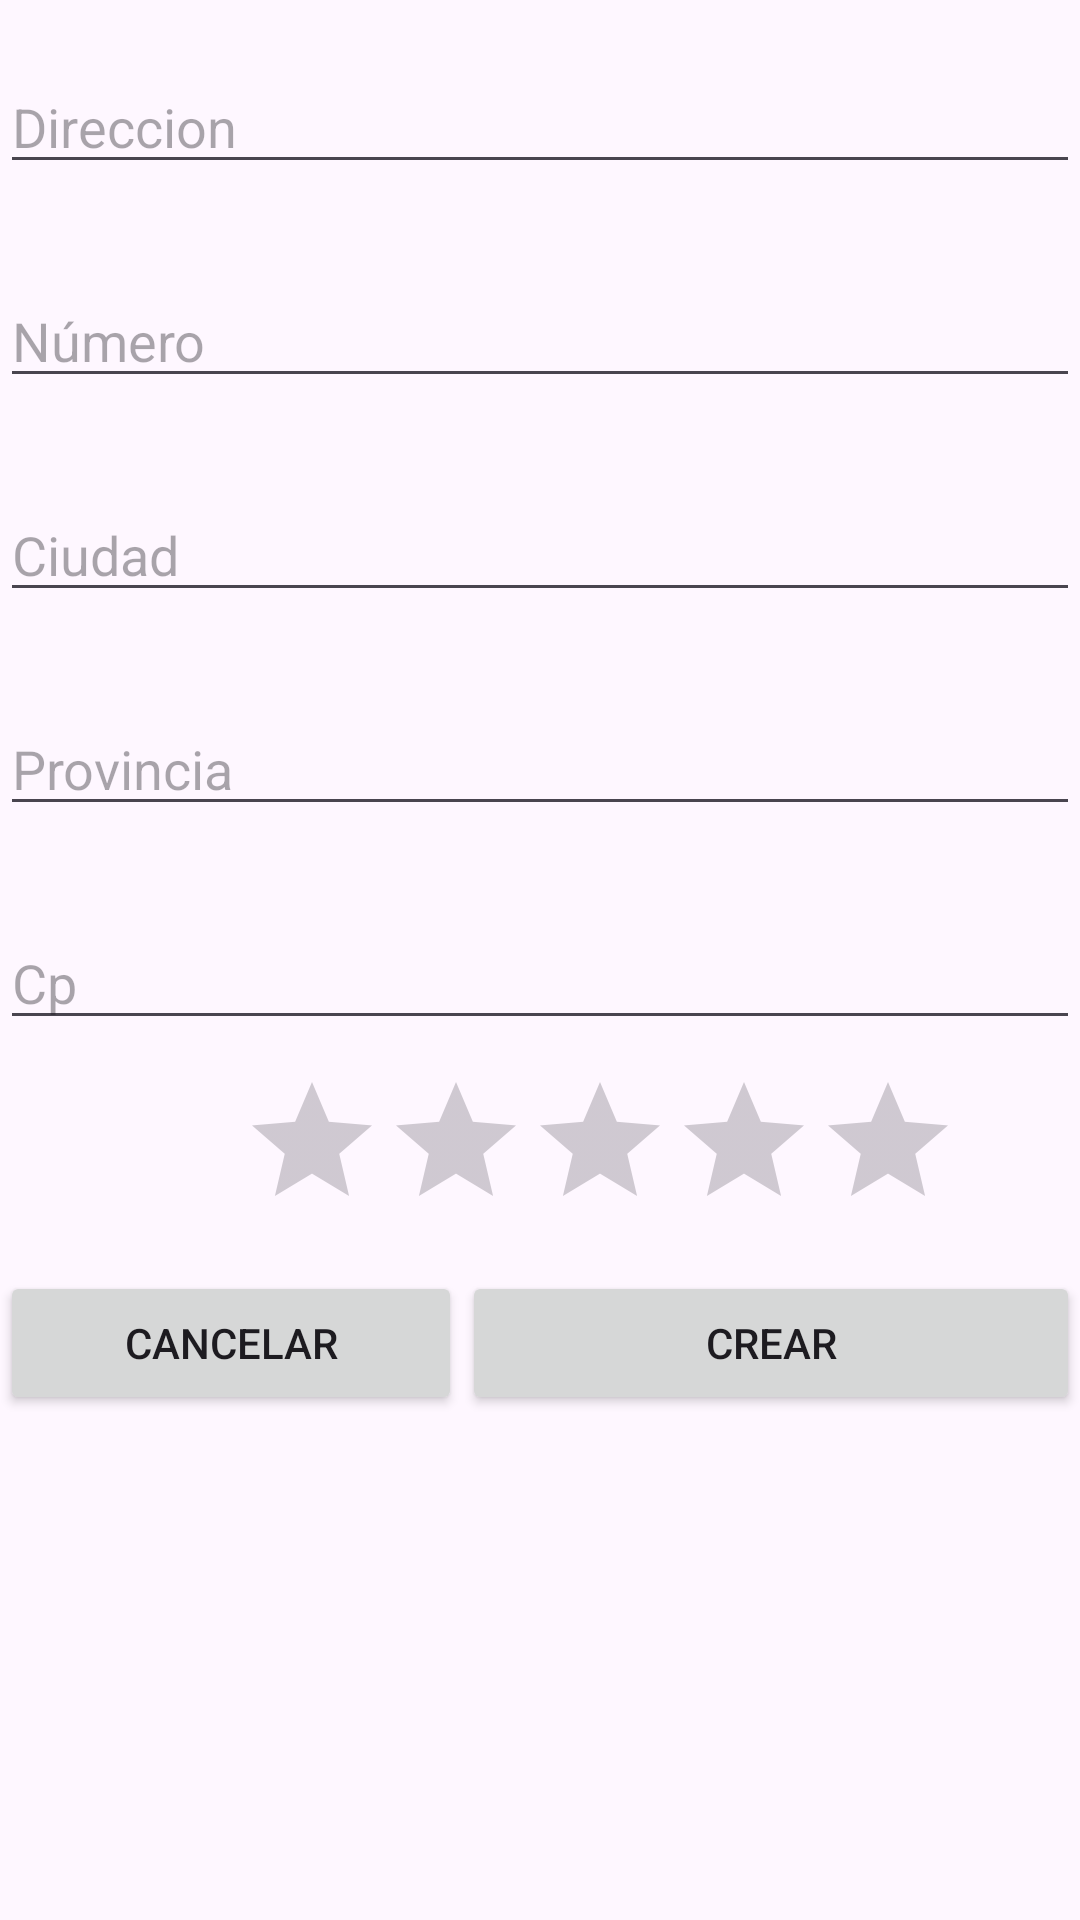

Reconstruct the res/layout file that produces this screen, plus the resources it refers to.
<!-- AndroidManifest.xml: application theme Theme.Ejerc4 -->
<!-- res/layout/activity_add_inmueble.xml -->
<?xml version="1.0" encoding="utf-8"?>
<LinearLayout xmlns:android="http://schemas.android.com/apk/res/android"
    xmlns:app="http://schemas.android.com/apk/res-auto"
    xmlns:tools="http://schemas.android.com/tools"
    android:layout_width="match_parent"
    android:layout_height="wrap_content"
    android:orientation="vertical"
    tools:context=".AddInmuebleActivity">

    <EditText
        android:id="@+id/txtDireccionInmueble"
        android:layout_width="match_parent"
        android:layout_height="wrap_content"
        android:layout_marginTop="20dp"
        android:layout_marginBottom="10dp"
        android:ems="10"
        android:hint="@string/direccion"
        android:inputType="text" />

    <EditText
        android:id="@+id/txtNumeroInmueble"
        android:layout_width="match_parent"
        android:layout_height="wrap_content"
        android:layout_marginTop="20dp"
        android:layout_marginBottom="10dp"
        android:ems="10"
        android:hint="@string/numero"
        android:inputType="text" />

    <EditText
        android:id="@+id/txtCiudadInmueble"
        android:layout_width="match_parent"
        android:layout_height="wrap_content"
        android:layout_marginTop="20dp"
        android:layout_marginBottom="10dp"
        android:ems="10"
        android:hint="@string/ciudad"
        android:inputType="text" />

    <EditText
        android:id="@+id/txtProvinciaInmueble"
        android:layout_width="match_parent"
        android:layout_height="wrap_content"
        android:layout_marginTop="20dp"
        android:layout_marginBottom="10dp"
        android:ems="10"
        android:hint="@string/provincia"
        android:inputType="text" />

    <EditText
        android:id="@+id/txtCpInmueble"
        android:layout_width="match_parent"
        android:layout_height="wrap_content"
        android:layout_marginTop="20dp"
        android:layout_marginBottom="10dp"
        android:ems="10"
        android:hint="@string/cp"
        android:inputType="text" />

    <RatingBar
        android:id="@+id/rbValoracionInmueble"
        android:layout_width="wrap_content"
        android:layout_height="wrap_content"
        android:layout_marginLeft="80dp" />

    <LinearLayout
        android:id="@+id/LinearLayout"
        android:layout_width="match_parent"
        android:layout_height="match_parent"
        android:layout_marginTop="10dp"
        android:orientation="horizontal">

        <Button
            android:id="@+id/btnCancelarInmueble"
            android:layout_width="wrap_content"
            android:layout_height="wrap_content"
            android:layout_weight="1"
            android:text="Cancelar" />

        <Button
            android:id="@+id/btnCrearInmueble"
            android:layout_width="wrap_content"
            android:layout_height="wrap_content"
            android:layout_weight="2"
            android:text="Crear" />
    </LinearLayout>

</LinearLayout>
<!-- resources referenced by this layout -->
<resources>
  <string name="ciudad">Ciudad</string>
  <string name="cp">Cp</string>
  <string name="direccion">Direccion</string>
  <string name="numero">Número</string>
  <string name="provincia">Provincia</string>
  <style name="Theme.Ejerc4" parent="Base.Theme.Ejerc4" />
  <style name="Base.Theme.Ejerc4" parent="Theme.Material3.DayNight.NoActionBar">
          
          
      </style>
</resources>
